Run: headless pygame with SDL's dummy video driver; simulated clock (each Clock.tick advances the game by its frame time, no real sleeping); random seed 0; keys injected as events and as key.get_pressed() state; mouse plan: one left click at the window centre at the start of phase 2, then a move to the lower-right quarter at the start of phase 3.
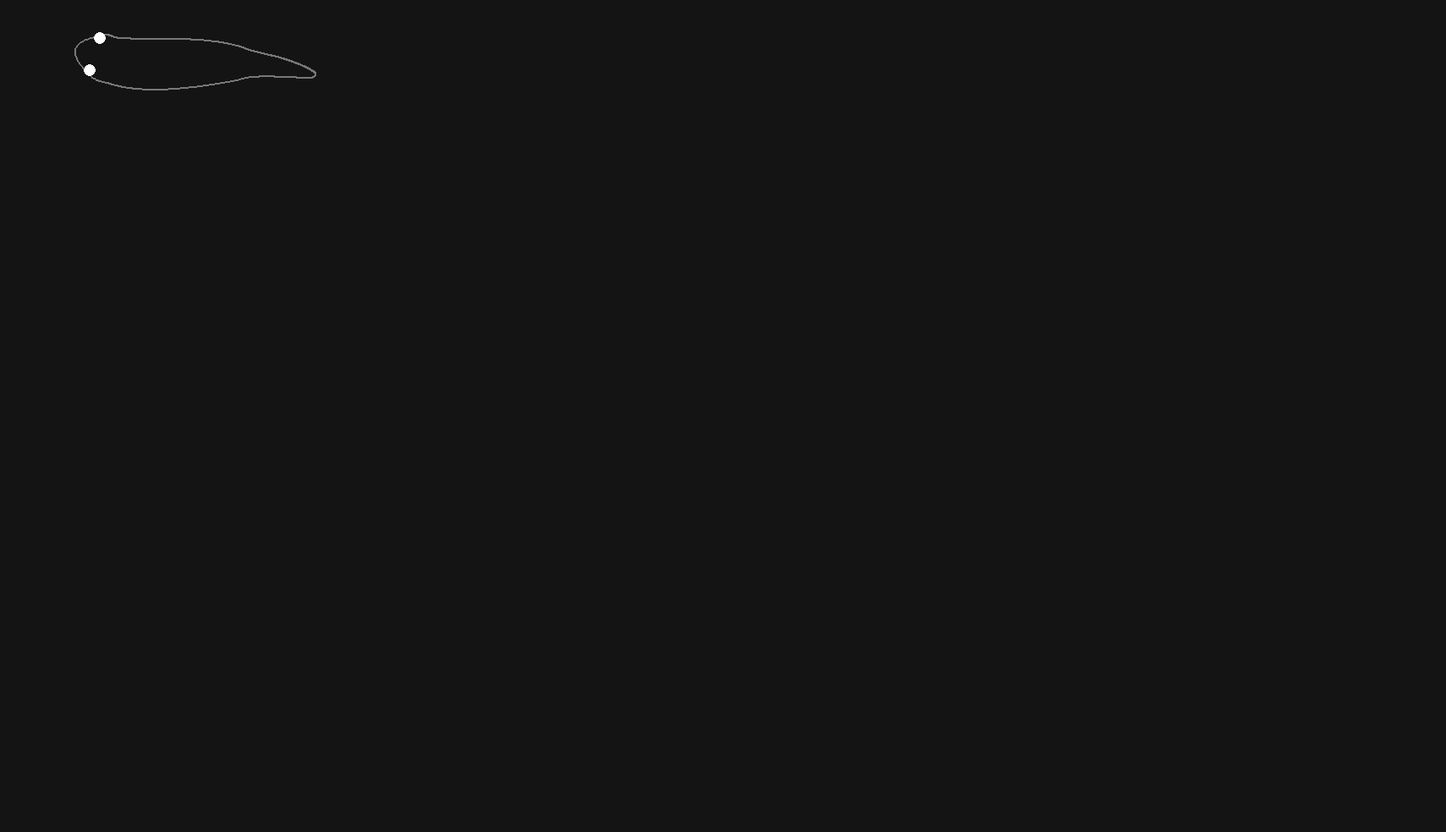
Frame 1 of 4 · flips 1–60 · no input
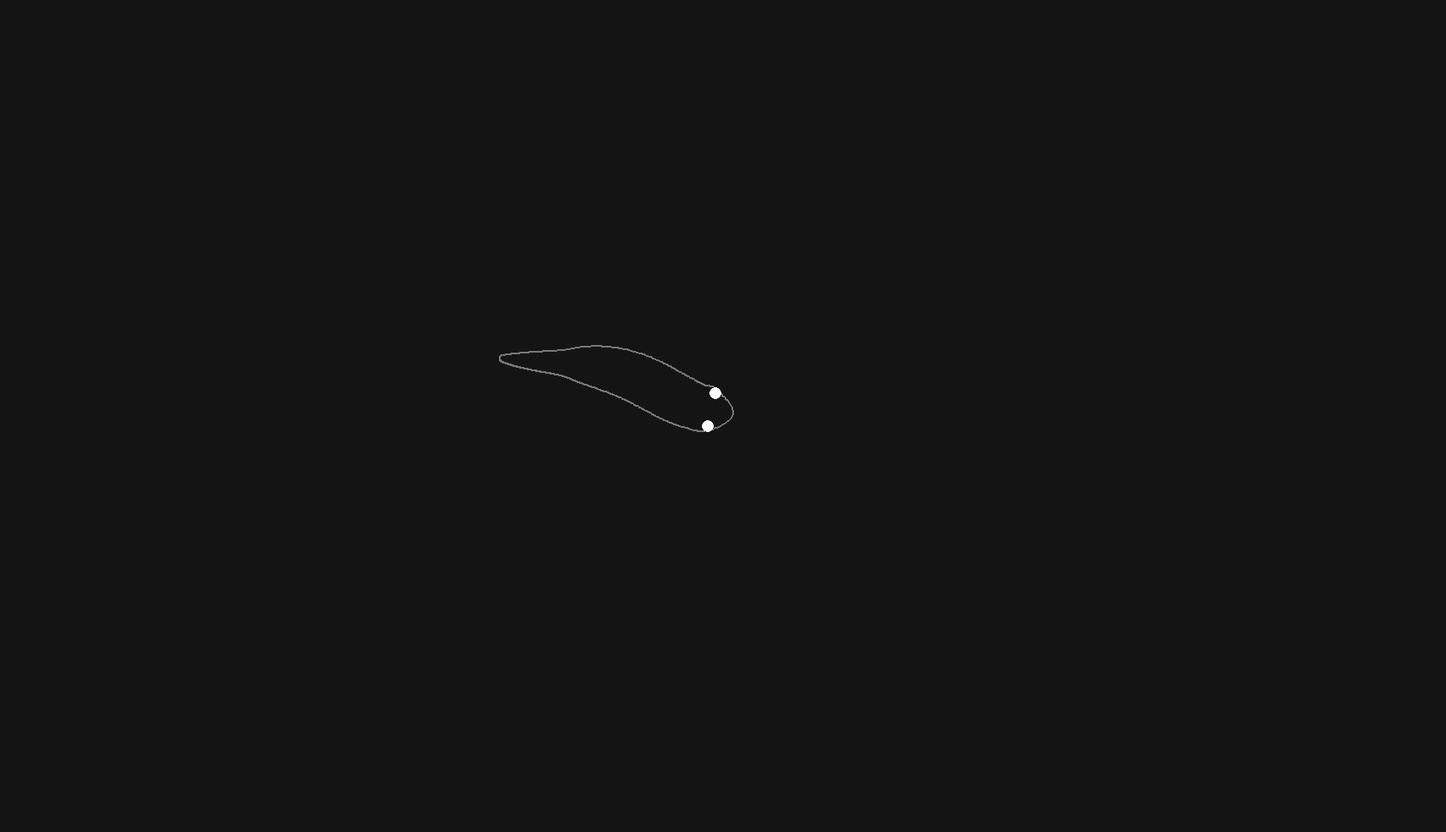
Frame 2 of 4 · flips 61–180 · clicked the window centre · tapped SPACE, RETURN · held RIGHT (→), D
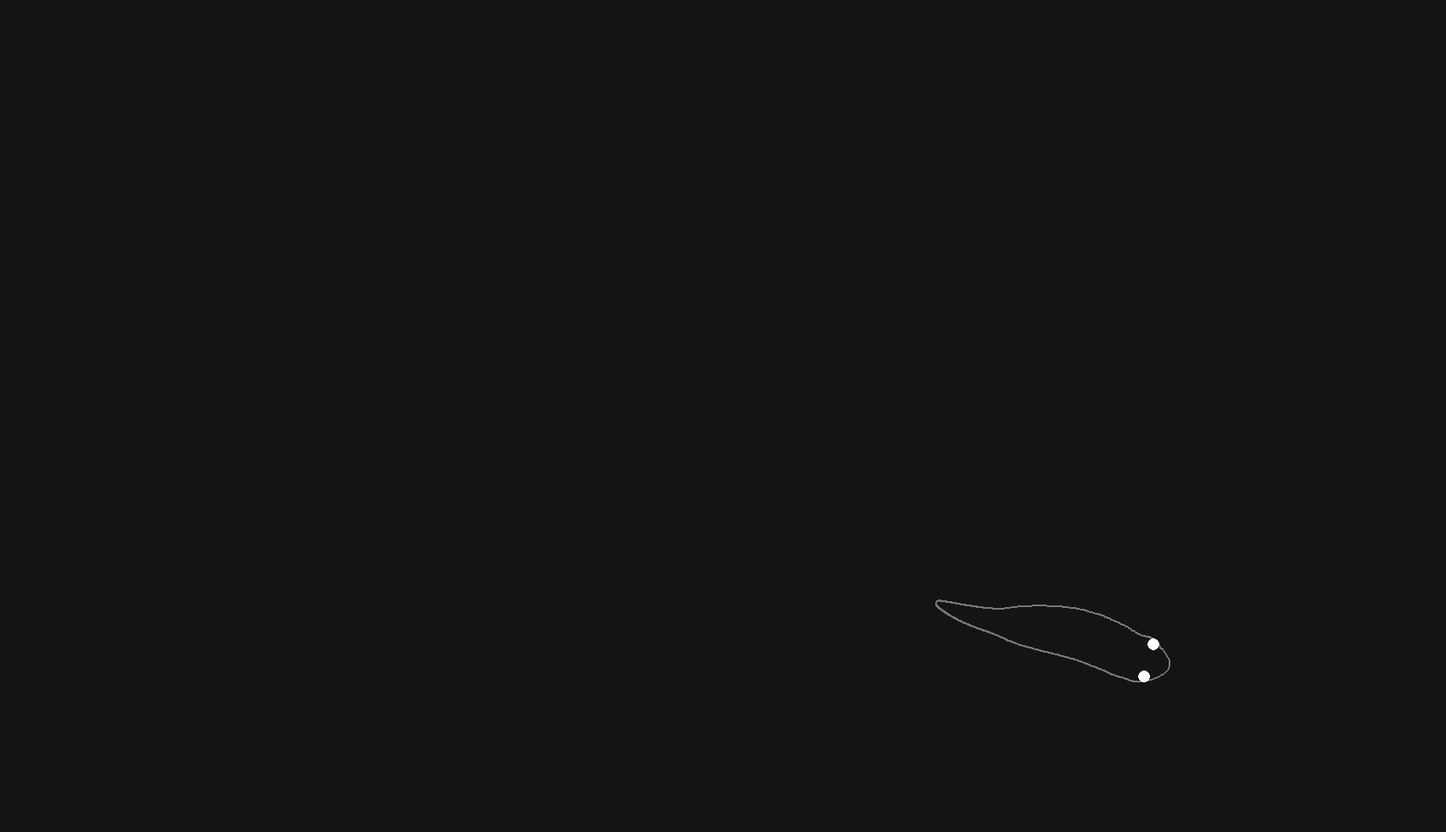
Frame 3 of 4 · flips 181–300 · moved the mouse to the lower-right quarter · held DOWN (↓), S
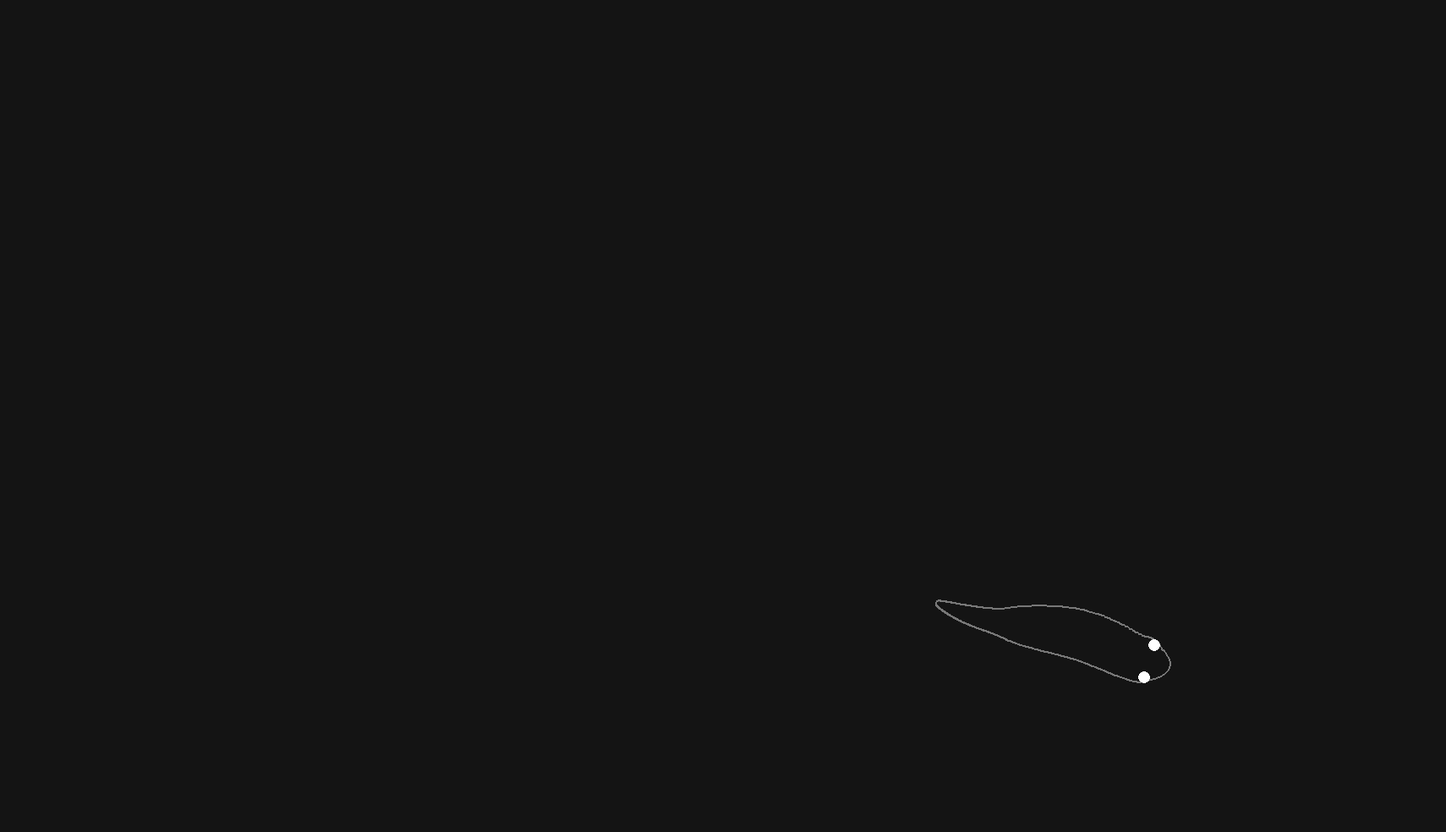
Frame 4 of 4 · flips 301–420 · held LEFT (←), A, UP (↑), W

The pygame program that drew these frames:

from math import floor, acos, atan2, pi, cos, sin
from random import randint, random
from pygame import *

WIDTH, HEIGHT = 1710, 984
FPS = 60

init()
screen = display.set_mode((WIDTH, HEIGHT), RESIZABLE)
display.set_caption("john fish")
clock = time.Clock()

class Point:
    def __init__(self, pos: Vector2, radius: float):
        self.position = Vector2(pos)
        self.radius = radius
    
    def move(self, target: Vector2, value: float):
        self.position = Vector2.lerp(self.position, target, value)

class Fish:
    def __init__(self, scale: float, length: int = 17, speed: float = 2):
        self.scale = scale
        self.length = length
        self.speed = speed
        self.radii = [self.scale * (-0.5 * (i-2.7)**2 + 20) if i < 8 else self.scale * (15-i + 2) for i in range(self.length)]
        self.points = [Point(Vector2([-1 * i + WIDTH//2, HEIGHT//2]), self.radii[i]) for i in range(len(self.radii))]
        self.head = self.points[0]
        self.tail = self.points[-1]
    
    def move(self, target: Vector2, value: float):
        self.head.move(target, value)
    
    def update(self):
        for i in range(1, len(self.points)):
            p1 = self.points[i]
            p2 = self.points[i-1]
            
            if (p1.position - p2.position).magnitude() > p2.radius:
                p1.position = (p1.position - p2.position).normalize() * floor(p2.radius) + p2.position
            
            if i < 2:
                continue
            p3 = self.points[i-2]

            anchor_angle = atan2(p2.position.y - p3.position.y, p2.position.x - p3.position.x)
            current_angle = atan2(p1.position.y - p2.position.y, p1.position.x - p2.position.x)

            new_angle = constrain_angle(current_angle, anchor_angle, 0.5)
            dist = (p1.position - p2.position).magnitude()
            p1.position = p2.position + Vector2(cos(new_angle), sin(new_angle)) * dist

def constrain_angle(angle: float, anchor: float, constraint: float):
    diff = relative_angle_difference(angle, anchor)
    if abs(diff) <= constraint:
        return angle
    elif diff > 0:
        return anchor + constraint
    else:
        return anchor - constraint

def relative_angle_difference(angle: float, anchor: float):
    diff = (angle - anchor + pi) % (2*pi) - pi
    return diff

def simplify_angle(angle: float):
    return angle % (2*pi)

def draw_cubic_bezier(p0: Vector2, p1: Vector2, p2: Vector2, p3: Vector2, precision: int):
    draw_points = []
    for t in (i/precision for i in range(precision+1)):
        point = (1 - t)**3 * p0 + 3*(1 - t)**2 * t * p1 + 3*(1 - t)*t**2 * p2 + t**3 * p3
        draw_points.append(point)
    draw.lines(screen, (120, 120, 120), False, draw_points, 2)

def calculate_side_points(p1: Point, p2: Point):
    direction = (p2.position - p1.position).normalize()
    perpendicular = Vector2(-direction.y, direction.x)
    left = p1.position + perpendicular * p1.radius
    right = p1.position - perpendicular * p1.radius
    return left, right

def calculate_head_tail(fish: Fish):
    head, tail = fish.head, fish.tail
    head_direction = -1 * (fish.points[1].position - head.position).normalize()
    tail_direction = (fish.points[-2].position - tail.position).normalize()
    
    head_front = head.position + head_direction * head.radius
    tail_back = tail.position + tail_direction * tail.radius
    
    return head_front, tail_back

def draw_fish(fish: Fish):
    points = fish.points
    left_points = []
    right_points = []
    for i in range(len(points)-1):
        p1 = points[i]
        p2 = points[i+1]
        left, right = calculate_side_points(p1, p2)
        left_points.append(left)
        right_points.append(right)
    
    # body
    front, back = calculate_head_tail(fish)
    draw_points = [front] + left_points + [back] + right_points[::-1]
    num_points = len(draw_points)
    tension = 0.2
    precision = 20
    for i in range(num_points):
        p0 = draw_points[i]
        p3 = draw_points[(i + 1) % num_points]
        
        prev_p = draw_points[(i - 1) % num_points]
        next_p = draw_points[(i + 2) % num_points]
        
        c1 = p0 + (p3 - prev_p) * tension
        c2 = p3 - (next_p - p0) * tension
        
        draw_cubic_bezier(p0, c1, c2, p3, precision)

    # eyes
    head_direction = -1 * (points[1].position - fish.head.position).normalize()
    eyeline = Vector2(-head_direction.y, head_direction.x)

    draw.circle(screen, (255, 255, 255), fish.head.position + (eyeline * -(fish.scale * 40/3)), int(fish.scale * 5))
    draw.circle(screen, (255, 255, 255), fish.head.position + (eyeline * (fish.scale * 40/3)), int(fish.scale * 5))

sin_timer = 0
wiggle_amplitude = 200
wiggle_frequency = 2 * pi

small_fish = Fish(scale = 1.5, speed = 2)
aquarium = [small_fish]
target = Vector2(WIDTH // 2, HEIGHT // 2)
dvd = Vector2(WIDTH // 2, HEIGHT // 2)
dvd_direction = Vector2(random(), random()).normalize()
dvd_speed = 2 * small_fish.speed

follow_mouse = True
follow_target = False

while True:
    for e in event.get():
        if e.type == QUIT:
            quit()
        elif e.type == VIDEORESIZE:
            WIDTH, HEIGHT = e.size
            screen = display.set_mode((WIDTH, HEIGHT), RESIZABLE)
    
    screen.fill((20, 20, 20))

    for fish in aquarium:
        if aquarium.index(fish) == 0:
            difference = (mouse.get_pos() if follow_mouse else target if follow_target else dvd) - fish.head.position
        else:
            difference = aquarium[aquarium.index(fish)-1].head.position - fish.head.position
        if difference.magnitude() > 10:
            sin_timer += 1/FPS
            direction = difference.normalize()
            perp = Vector2(-direction.y, direction.x)
            
            sin_offset = perp * sin(sin_timer * wiggle_frequency) * wiggle_amplitude * (difference.magnitude()/400)
            target_position = difference + fish.head.position + sin_offset
            fish.move(target=target_position, value=min(0.9, (1/FPS) * fish.speed))
        elif fish == small_fish:
            target = Vector2(floor(random() * WIDTH), floor(random() * HEIGHT))
            # fish.speed += random() * 0.01 - 0.01

        fish.update()
        draw_fish(fish)

    if dvd.x >= WIDTH or dvd.x <= 0: dvd_direction.x *= -1
    if dvd.y >= HEIGHT or dvd.y <= 0: dvd_direction.y *= -1
    dvd += dvd_direction * dvd_speed

    display.flip()
    clock.tick(FPS)
